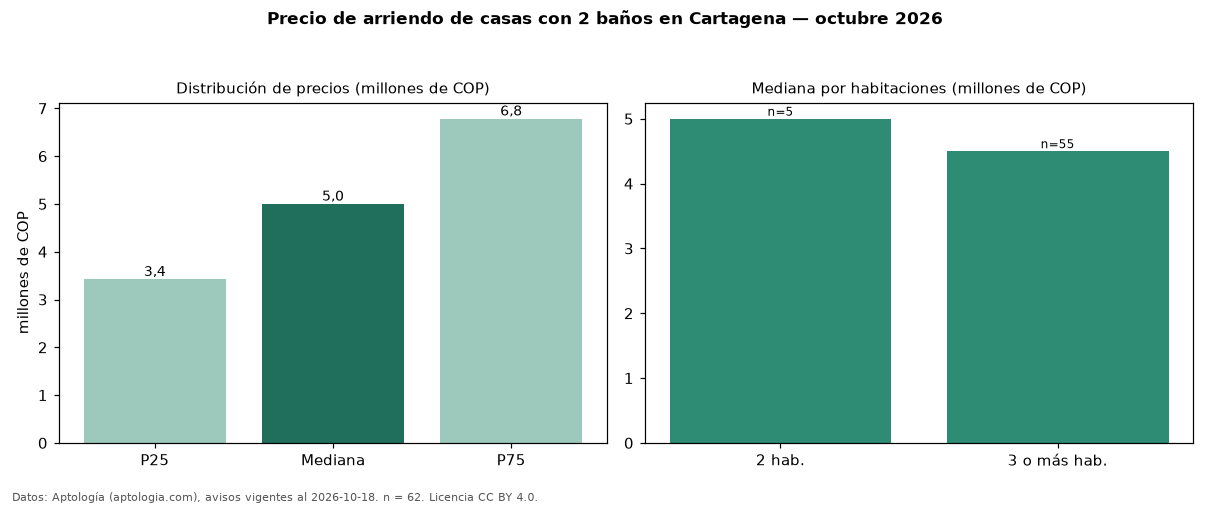

The file beside this chart, header and first rows:
seccion, metrica, valor, moneda, n
filtro, ban2, con 2 baños, , 62
precio, p25, 3422500, COP, 62
precio, mediana, 5000000, COP, 62
precio, p75, 6782500, COP, 62
precio, minimo, 1200000, COP, 62
precio, maximo, 25000000, COP, 62
m2, mediana_precio_m2, 28000, COP, 61
m2, area_mediana_m2, 172.5, m2, 61
banos, mediana_banos, 2.0, , 
parqueadero, pct_con_parqueadero, 87.2, %, 39
estrato, estrato_mas_frecuente, 5, , 57
habitaciones, 2, 5000000, COP, 5
habitaciones, 3+, 4500000, COP, 55
fuente, fecha_datos, 2026-10-18, , 
fuente, atribucion, https://www.aptologia.com/arriendo/carta…, , 
fuente, licencia, CC BY 4.0, , 
